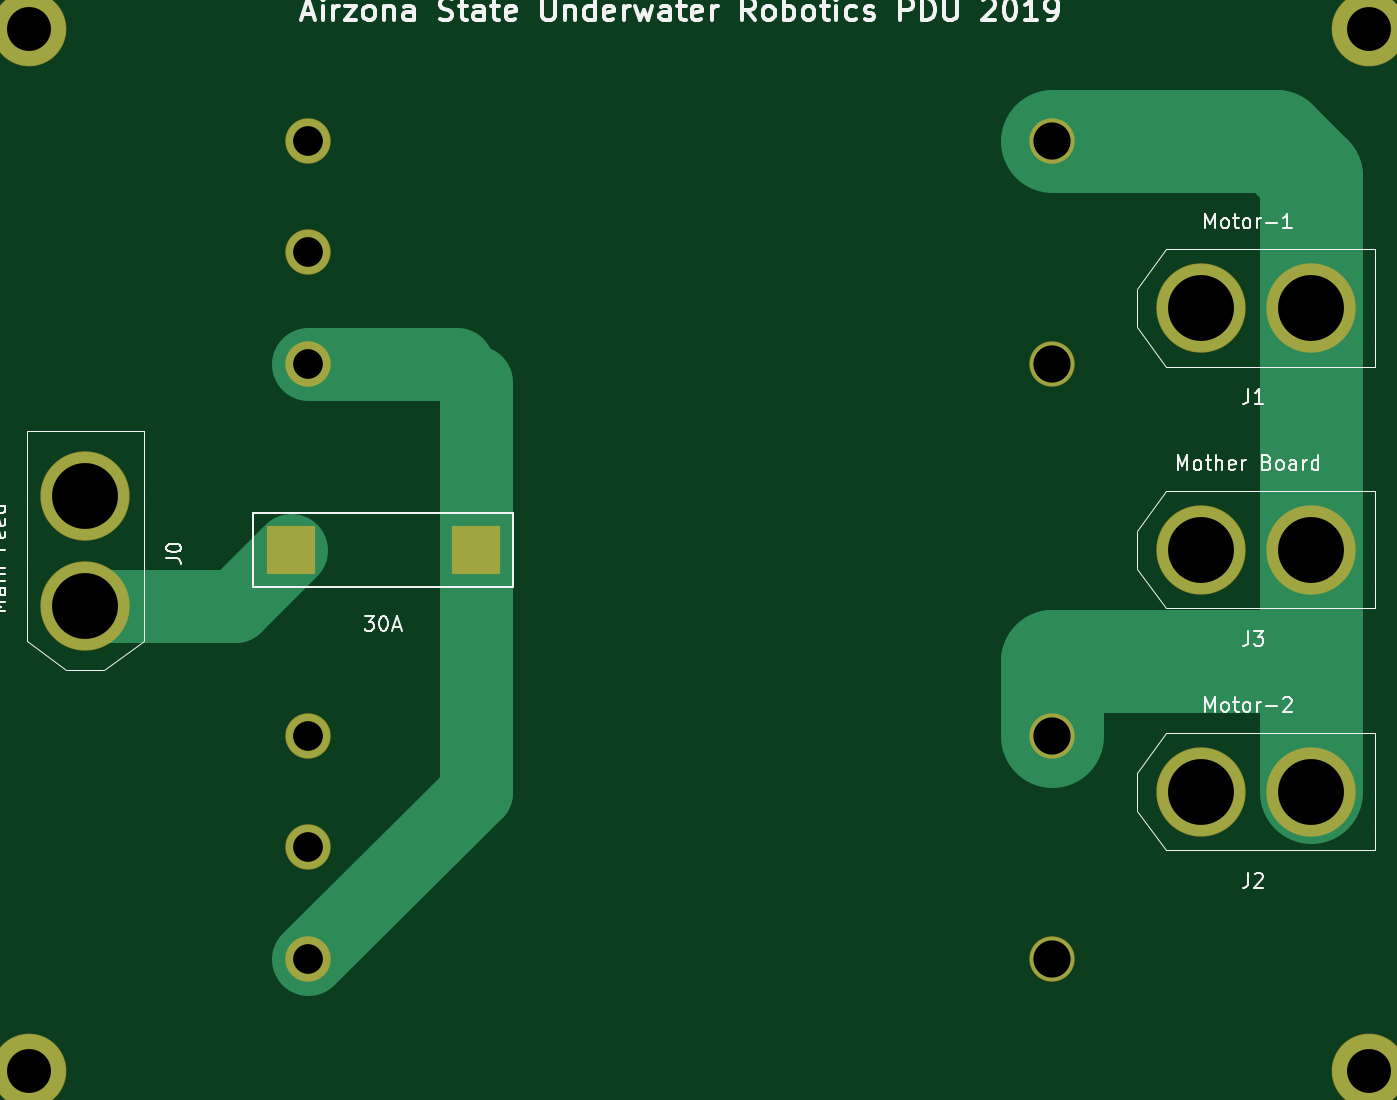
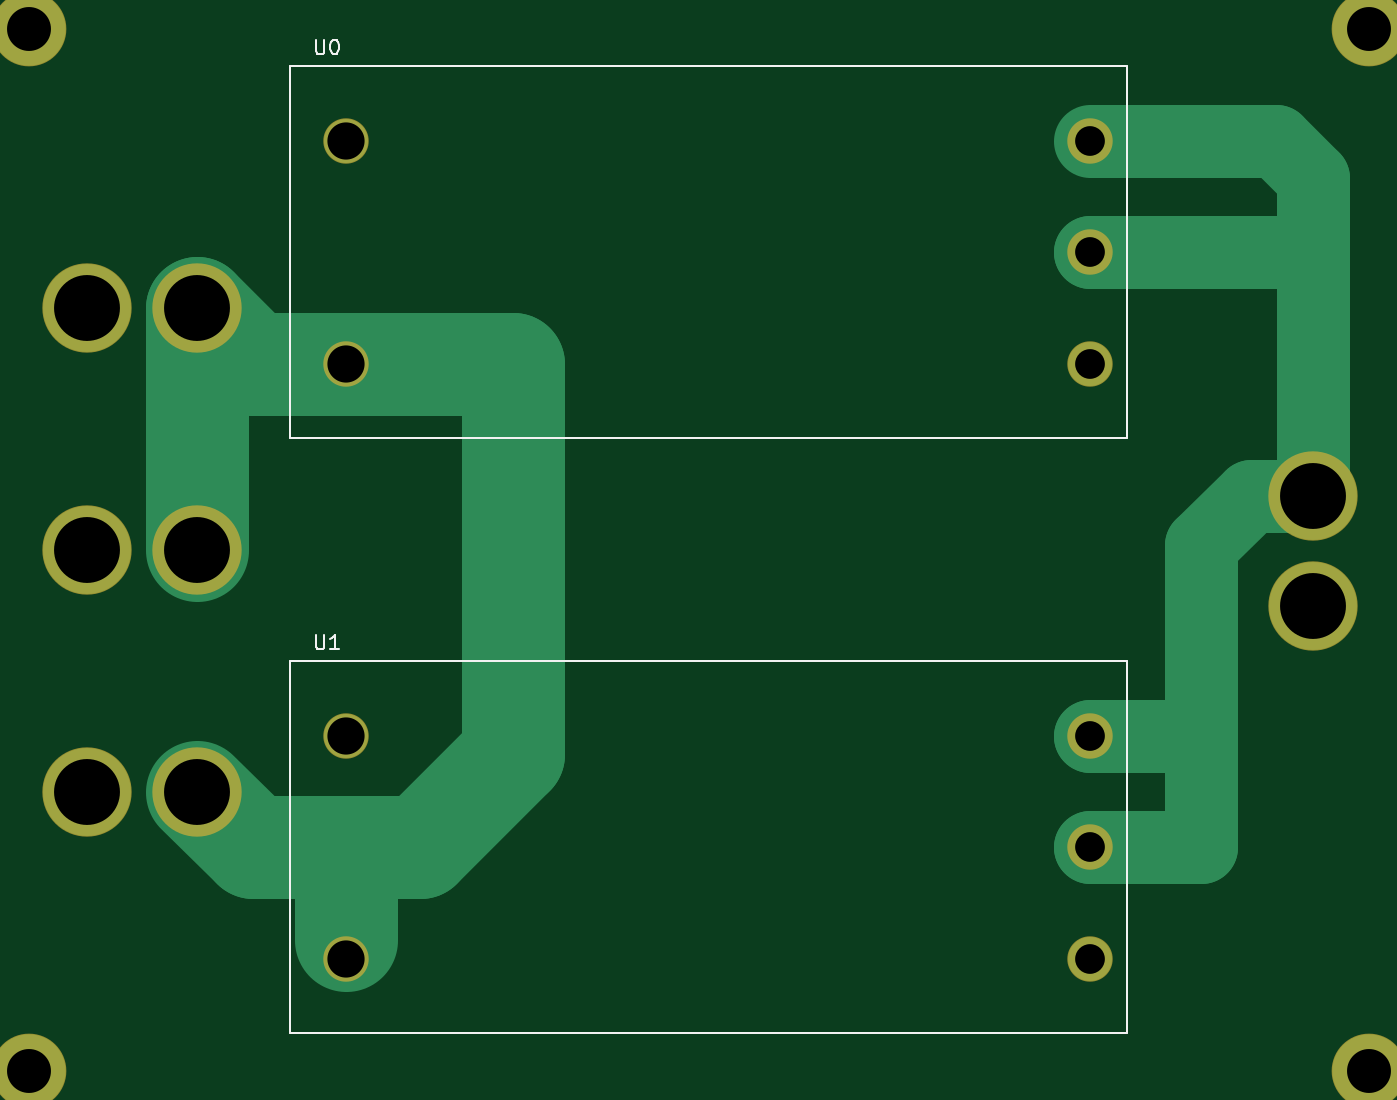
Circuit board: 11 layer files. Board 91.4 x 71.1 mm.
- bottom_copper: PDU-Board-B.Cu.gbl (3783 bytes)
- bottom_mask: PDU-Board-B.Mask.gbs (1458 bytes)
- paste: PDU-Board-B.Paste.gbp (486 bytes)
- bottom_silk: PDU-Board-B.SilkS.gbo (2220 bytes)
- outline: PDU-Board-Edge.Cuts.gm1 (453 bytes)
- top_copper: PDU-Board-F.Cu.gtl (3762 bytes)
- top_mask: PDU-Board-F.Mask.gts (1573 bytes)
- paste: PDU-Board-F.Paste.gtp (601 bytes)
- top_silk: PDU-Board-F.SilkS.gto (27467 bytes)
- drill: PDU-Board-NPTH.drl (136 bytes)
- drill: PDU-Board-PTH.drl (517 bytes)

=== bottom_copper: PDU-Board-B.Cu.gbl ===
G04 #@! TF.GenerationSoftware,KiCad,Pcbnew,(5.0.0)*
G04 #@! TF.CreationDate,2018-11-06T14:57:09-07:00*
G04 #@! TF.ProjectId,PDU-Board,5044552D426F6172642E6B696361645F,rev?*
G04 #@! TF.SameCoordinates,Original*
G04 #@! TF.FileFunction,Copper,L2,Bot,Signal*
G04 #@! TF.FilePolarity,Positive*
%FSLAX46Y46*%
G04 Gerber Fmt 4.6, Leading zero omitted, Abs format (unit mm)*
G04 Created by KiCad (PCBNEW (5.0.0)) date 11/06/18 14:57:09*
%MOMM*%
%LPD*%
G01*
G04 APERTURE LIST*
G04 #@! TA.AperFunction,ComponentPad*
%ADD10C,6.000000*%
G04 #@! TD*
G04 #@! TA.AperFunction,ComponentPad*
%ADD11C,3.000000*%
G04 #@! TD*
G04 #@! TA.AperFunction,ComponentPad*
%ADD12C,5.000000*%
G04 #@! TD*
G04 #@! TA.AperFunction,Conductor*
%ADD13C,7.000000*%
G04 #@! TD*
G04 #@! TA.AperFunction,Conductor*
%ADD14C,5.000000*%
G04 #@! TD*
G04 APERTURE END LIST*
D10*
G04 #@! TO.P,J0,2*
G04 #@! TO.N,48v-Gnd*
X101600000Y-104260000D03*
G04 #@! TO.P,J0,1*
G04 #@! TO.N,Net-(30A1-Pad1)*
X101600000Y-111760000D03*
G04 #@! TD*
G04 #@! TO.P,J1,1*
G04 #@! TO.N,12v*
X177800000Y-91440000D03*
G04 #@! TO.P,J1,2*
G04 #@! TO.N,12v-Gnd*
X185300000Y-91440000D03*
G04 #@! TD*
G04 #@! TO.P,J2,2*
G04 #@! TO.N,12v-Gnd*
X185300000Y-124460000D03*
G04 #@! TO.P,J2,1*
G04 #@! TO.N,12v*
X177800000Y-124460000D03*
G04 #@! TD*
G04 #@! TO.P,J3,1*
G04 #@! TO.N,12v*
X177800000Y-107950000D03*
G04 #@! TO.P,J3,2*
G04 #@! TO.N,12v-Gnd*
X185300000Y-107950000D03*
G04 #@! TD*
D11*
G04 #@! TO.P,U0,2*
G04 #@! TO.N,48v-Gnd*
X116840000Y-87630000D03*
G04 #@! TO.P,U0,5*
G04 #@! TO.N,12v*
X167640000Y-95250000D03*
G04 #@! TO.P,U0,4*
G04 #@! TO.N,12v-Gnd*
X167640000Y-80010000D03*
G04 #@! TO.P,U0,3*
G04 #@! TO.N,48v-Gnd*
X116840000Y-80010000D03*
G04 #@! TO.P,U0,1*
G04 #@! TO.N,48v*
X116840000Y-95250000D03*
G04 #@! TD*
G04 #@! TO.P,U1,1*
G04 #@! TO.N,48v*
X116840000Y-135890000D03*
G04 #@! TO.P,U1,3*
G04 #@! TO.N,48v-Gnd*
X116840000Y-120650000D03*
G04 #@! TO.P,U1,4*
G04 #@! TO.N,12v-Gnd*
X167640000Y-120650000D03*
G04 #@! TO.P,U1,5*
G04 #@! TO.N,12v*
X167640000Y-135890000D03*
G04 #@! TO.P,U1,2*
G04 #@! TO.N,48v-Gnd*
X116840000Y-128270000D03*
G04 #@! TD*
D12*
G04 #@! TO.P,REF\002A\002A,1*
G04 #@! TO.N,N/C*
X97790000Y-72390000D03*
G04 #@! TD*
G04 #@! TO.P,REF\002A\002A,1*
G04 #@! TO.N,N/C*
X97790000Y-143510000D03*
G04 #@! TD*
G04 #@! TO.P,REF\002A\002A,1*
G04 #@! TO.N,N/C*
X189230000Y-143510000D03*
G04 #@! TD*
G04 #@! TO.P,REF\002A\002A,1*
G04 #@! TO.N,N/C*
X189230000Y-72390000D03*
G04 #@! TD*
D13*
G04 #@! TO.N,12v*
X173990000Y-95250000D02*
X177800000Y-91440000D01*
X167640000Y-95250000D02*
X173990000Y-95250000D01*
X177800000Y-107950000D02*
X177800000Y-91440000D01*
X173990000Y-128270000D02*
X177800000Y-124460000D01*
X156210000Y-121920000D02*
X162560000Y-128270000D01*
X167640000Y-95250000D02*
X156210000Y-95250000D01*
X156210000Y-95250000D02*
X156210000Y-121920000D01*
X167640000Y-128270000D02*
X173990000Y-128270000D01*
X162560000Y-128270000D02*
X167640000Y-128270000D01*
X167640000Y-134620000D02*
X167640000Y-128270000D01*
D14*
G04 #@! TO.N,48v-Gnd*
X116840000Y-87630000D02*
X115570000Y-87630000D01*
X116840000Y-80010000D02*
X114300000Y-80010000D01*
X116840000Y-128270000D02*
X114300000Y-128270000D01*
X116840000Y-120650000D02*
X114718680Y-120650000D01*
X104140000Y-80010000D02*
X114300000Y-80010000D01*
X101600000Y-82550000D02*
X104140000Y-80010000D01*
X116840000Y-87630000D02*
X101600000Y-87630000D01*
X101600000Y-104260000D02*
X101600000Y-87630000D01*
X101600000Y-87630000D02*
X101600000Y-82550000D01*
X109220000Y-128270000D02*
X116840000Y-128270000D01*
X101600000Y-104260000D02*
X105842640Y-104260000D01*
X105842640Y-104260000D02*
X109220000Y-107637360D01*
X116840000Y-120650000D02*
X109220000Y-120650000D01*
X109220000Y-107637360D02*
X109220000Y-120650000D01*
X109220000Y-120650000D02*
X109220000Y-128270000D01*
G04 #@! TD*
M02*

=== bottom_mask: PDU-Board-B.Mask.gbs ===
G04 #@! TF.GenerationSoftware,KiCad,Pcbnew,(5.0.0)*
G04 #@! TF.CreationDate,2018-11-06T14:57:09-07:00*
G04 #@! TF.ProjectId,PDU-Board,5044552D426F6172642E6B696361645F,rev?*
G04 #@! TF.SameCoordinates,Original*
G04 #@! TF.FileFunction,Soldermask,Bot*
G04 #@! TF.FilePolarity,Negative*
%FSLAX46Y46*%
G04 Gerber Fmt 4.6, Leading zero omitted, Abs format (unit mm)*
G04 Created by KiCad (PCBNEW (5.0.0)) date 11/06/18 14:57:09*
%MOMM*%
%LPD*%
G01*
G04 APERTURE LIST*
%ADD10C,6.101600*%
%ADD11C,3.101600*%
%ADD12C,5.101600*%
G04 APERTURE END LIST*
D10*
G04 #@! TO.C,J0*
X101600000Y-104260000D03*
X101600000Y-111760000D03*
G04 #@! TD*
G04 #@! TO.C,J1*
X177800000Y-91440000D03*
X185300000Y-91440000D03*
G04 #@! TD*
G04 #@! TO.C,J2*
X185300000Y-124460000D03*
X177800000Y-124460000D03*
G04 #@! TD*
G04 #@! TO.C,J3*
X177800000Y-107950000D03*
X185300000Y-107950000D03*
G04 #@! TD*
D11*
G04 #@! TO.C,U0*
X116840000Y-87630000D03*
X167640000Y-95250000D03*
X167640000Y-80010000D03*
X116840000Y-80010000D03*
X116840000Y-95250000D03*
G04 #@! TD*
G04 #@! TO.C,U1*
X116840000Y-135890000D03*
X116840000Y-120650000D03*
X167640000Y-120650000D03*
X167640000Y-135890000D03*
X116840000Y-128270000D03*
G04 #@! TD*
D12*
G04 #@! TO.C,REF\002A\002A*
X97790000Y-72390000D03*
G04 #@! TD*
G04 #@! TO.C,REF\002A\002A*
X97790000Y-143510000D03*
G04 #@! TD*
G04 #@! TO.C,REF\002A\002A*
X189230000Y-143510000D03*
G04 #@! TD*
G04 #@! TO.C,REF\002A\002A*
X189230000Y-72390000D03*
G04 #@! TD*
M02*

=== paste: PDU-Board-B.Paste.gbp ===
G04 #@! TF.GenerationSoftware,KiCad,Pcbnew,(5.0.0)*
G04 #@! TF.CreationDate,2018-11-06T14:57:09-07:00*
G04 #@! TF.ProjectId,PDU-Board,5044552D426F6172642E6B696361645F,rev?*
G04 #@! TF.SameCoordinates,Original*
G04 #@! TF.FileFunction,Paste,Bot*
G04 #@! TF.FilePolarity,Positive*
%FSLAX46Y46*%
G04 Gerber Fmt 4.6, Leading zero omitted, Abs format (unit mm)*
G04 Created by KiCad (PCBNEW (5.0.0)) date 11/06/18 14:57:09*
%MOMM*%
%LPD*%
G01*
G04 APERTURE LIST*
G04 APERTURE END LIST*
M02*

=== bottom_silk: PDU-Board-B.SilkS.gbo ===
G04 #@! TF.GenerationSoftware,KiCad,Pcbnew,(5.0.0)*
G04 #@! TF.CreationDate,2018-11-06T14:57:09-07:00*
G04 #@! TF.ProjectId,PDU-Board,5044552D426F6172642E6B696361645F,rev?*
G04 #@! TF.SameCoordinates,Original*
G04 #@! TF.FileFunction,Legend,Bot*
G04 #@! TF.FilePolarity,Positive*
%FSLAX46Y46*%
G04 Gerber Fmt 4.6, Leading zero omitted, Abs format (unit mm)*
G04 Created by KiCad (PCBNEW (5.0.0)) date 11/06/18 14:57:09*
%MOMM*%
%LPD*%
G01*
G04 APERTURE LIST*
%ADD10C,0.150000*%
G04 APERTURE END LIST*
D10*
G04 #@! TO.C,U0*
X114300000Y-74930000D02*
X114300000Y-100330000D01*
X171450000Y-74930000D02*
X114300000Y-74930000D01*
X171450000Y-100330000D02*
X171450000Y-74930000D01*
X114300000Y-100330000D02*
X171450000Y-100330000D01*
G04 #@! TO.C,U1*
X114300000Y-140970000D02*
X171450000Y-140970000D01*
X171450000Y-140970000D02*
X171450000Y-115570000D01*
X171450000Y-115570000D02*
X114300000Y-115570000D01*
X114300000Y-115570000D02*
X114300000Y-140970000D01*
G04 #@! TO.C,U0*
X169671904Y-73112380D02*
X169671904Y-73921904D01*
X169624285Y-74017142D01*
X169576666Y-74064761D01*
X169481428Y-74112380D01*
X169290952Y-74112380D01*
X169195714Y-74064761D01*
X169148095Y-74017142D01*
X169100476Y-73921904D01*
X169100476Y-73112380D01*
X168433809Y-73112380D02*
X168338571Y-73112380D01*
X168243333Y-73160000D01*
X168195714Y-73207619D01*
X168148095Y-73302857D01*
X168100476Y-73493333D01*
X168100476Y-73731428D01*
X168148095Y-73921904D01*
X168195714Y-74017142D01*
X168243333Y-74064761D01*
X168338571Y-74112380D01*
X168433809Y-74112380D01*
X168529047Y-74064761D01*
X168576666Y-74017142D01*
X168624285Y-73921904D01*
X168671904Y-73731428D01*
X168671904Y-73493333D01*
X168624285Y-73302857D01*
X168576666Y-73207619D01*
X168529047Y-73160000D01*
X168433809Y-73112380D01*
G04 #@! TO.C,U1*
X169671904Y-113752380D02*
X169671904Y-114561904D01*
X169624285Y-114657142D01*
X169576666Y-114704761D01*
X169481428Y-114752380D01*
X169290952Y-114752380D01*
X169195714Y-114704761D01*
X169148095Y-114657142D01*
X169100476Y-114561904D01*
X169100476Y-113752380D01*
X168100476Y-114752380D02*
X168671904Y-114752380D01*
X168386190Y-114752380D02*
X168386190Y-113752380D01*
X168481428Y-113895238D01*
X168576666Y-113990476D01*
X168671904Y-114038095D01*
G04 #@! TD*
M02*

=== outline: PDU-Board-Edge.Cuts.gm1 ===
G04 #@! TF.GenerationSoftware,KiCad,Pcbnew,(5.0.0)*
G04 #@! TF.CreationDate,2018-11-06T14:57:09-07:00*
G04 #@! TF.ProjectId,PDU-Board,5044552D426F6172642E6B696361645F,rev?*
G04 #@! TF.SameCoordinates,Original*
G04 #@! TF.FileFunction,Profile,NP*
%FSLAX46Y46*%
G04 Gerber Fmt 4.6, Leading zero omitted, Abs format (unit mm)*
G04 Created by KiCad (PCBNEW (5.0.0)) date 11/06/18 14:57:09*
%MOMM*%
%LPD*%
G01*
G04 APERTURE LIST*
G04 APERTURE END LIST*
M02*

=== top_copper: PDU-Board-F.Cu.gtl ===
G04 #@! TF.GenerationSoftware,KiCad,Pcbnew,(5.0.0)*
G04 #@! TF.CreationDate,2018-11-06T14:57:09-07:00*
G04 #@! TF.ProjectId,PDU-Board,5044552D426F6172642E6B696361645F,rev?*
G04 #@! TF.SameCoordinates,Original*
G04 #@! TF.FileFunction,Copper,L1,Top,Signal*
G04 #@! TF.FilePolarity,Positive*
%FSLAX46Y46*%
G04 Gerber Fmt 4.6, Leading zero omitted, Abs format (unit mm)*
G04 Created by KiCad (PCBNEW (5.0.0)) date 11/06/18 14:57:09*
%MOMM*%
%LPD*%
G01*
G04 APERTURE LIST*
G04 #@! TA.AperFunction,SMDPad,CuDef*
%ADD10R,3.250000X3.250000*%
G04 #@! TD*
G04 #@! TA.AperFunction,ComponentPad*
%ADD11C,6.000000*%
G04 #@! TD*
G04 #@! TA.AperFunction,ComponentPad*
%ADD12C,3.000000*%
G04 #@! TD*
G04 #@! TA.AperFunction,ComponentPad*
%ADD13C,5.000000*%
G04 #@! TD*
G04 #@! TA.AperFunction,Conductor*
%ADD14C,5.000000*%
G04 #@! TD*
G04 #@! TA.AperFunction,Conductor*
%ADD15C,3.000000*%
G04 #@! TD*
G04 #@! TA.AperFunction,Conductor*
%ADD16C,7.000000*%
G04 #@! TD*
G04 APERTURE END LIST*
D10*
G04 #@! TO.P,30A,1*
G04 #@! TO.N,Net-(30A1-Pad1)*
X115620000Y-107950000D03*
G04 #@! TO.P,30A,2*
G04 #@! TO.N,12v*
X128270000Y-107950000D03*
G04 #@! TD*
D11*
G04 #@! TO.P,J0,2*
G04 #@! TO.N,48v-Gnd*
X101600000Y-104260000D03*
G04 #@! TO.P,J0,1*
G04 #@! TO.N,Net-(30A1-Pad1)*
X101600000Y-111760000D03*
G04 #@! TD*
G04 #@! TO.P,J1,1*
G04 #@! TO.N,12v*
X177800000Y-91440000D03*
G04 #@! TO.P,J1,2*
G04 #@! TO.N,12v-Gnd*
X185300000Y-91440000D03*
G04 #@! TD*
G04 #@! TO.P,J2,2*
G04 #@! TO.N,12v-Gnd*
X185300000Y-124460000D03*
G04 #@! TO.P,J2,1*
G04 #@! TO.N,12v*
X177800000Y-124460000D03*
G04 #@! TD*
G04 #@! TO.P,J3,1*
G04 #@! TO.N,12v*
X177800000Y-107950000D03*
G04 #@! TO.P,J3,2*
G04 #@! TO.N,12v-Gnd*
X185300000Y-107950000D03*
G04 #@! TD*
D12*
G04 #@! TO.P,U0,2*
G04 #@! TO.N,48v-Gnd*
X116840000Y-87630000D03*
G04 #@! TO.P,U0,5*
G04 #@! TO.N,12v*
X167640000Y-95250000D03*
G04 #@! TO.P,U0,4*
G04 #@! TO.N,12v-Gnd*
X167640000Y-80010000D03*
G04 #@! TO.P,U0,3*
G04 #@! TO.N,48v-Gnd*
X116840000Y-80010000D03*
G04 #@! TO.P,U0,1*
G04 #@! TO.N,48v*
X116840000Y-95250000D03*
G04 #@! TD*
G04 #@! TO.P,U1,1*
G04 #@! TO.N,48v*
X116840000Y-135890000D03*
G04 #@! TO.P,U1,3*
G04 #@! TO.N,48v-Gnd*
X116840000Y-120650000D03*
G04 #@! TO.P,U1,4*
G04 #@! TO.N,12v-Gnd*
X167640000Y-120650000D03*
G04 #@! TO.P,U1,5*
G04 #@! TO.N,12v*
X167640000Y-135890000D03*
G04 #@! TO.P,U1,2*
G04 #@! TO.N,48v-Gnd*
X116840000Y-128270000D03*
G04 #@! TD*
D13*
G04 #@! TO.P,REF\002A\002A,1*
G04 #@! TO.N,N/C*
X97790000Y-72390000D03*
G04 #@! TD*
G04 #@! TO.P,REF\002A\002A,1*
G04 #@! TO.N,N/C*
X97790000Y-143510000D03*
G04 #@! TD*
G04 #@! TO.P,REF\002A\002A,1*
G04 #@! TO.N,N/C*
X189230000Y-143510000D03*
G04 #@! TD*
G04 #@! TO.P,REF\002A\002A,1*
G04 #@! TO.N,N/C*
X189230000Y-72390000D03*
G04 #@! TD*
D14*
G04 #@! TO.N,Net-(30A1-Pad1)*
X111810000Y-111760000D02*
X115620000Y-107950000D01*
X101600000Y-111760000D02*
X111810000Y-111760000D01*
G04 #@! TO.N,12v*
X128270000Y-124460000D02*
X128270000Y-107950000D01*
X116840000Y-135890000D02*
X128270000Y-124460000D01*
X116840000Y-95250000D02*
X127000000Y-95250000D01*
X128270000Y-96520000D02*
X128270000Y-107950000D01*
D15*
X127000000Y-95250000D02*
X128270000Y-96520000D01*
G04 #@! TO.N,12v-Gnd*
X185420000Y-91440000D02*
X185300000Y-91440000D01*
X185300000Y-106800000D02*
X185300000Y-107950000D01*
X185420000Y-107950000D02*
X185300000Y-107950000D01*
D16*
X185300000Y-91440000D02*
X185300000Y-82430000D01*
X185300000Y-82430000D02*
X182880000Y-80010000D01*
X182880000Y-80010000D02*
X167640000Y-80010000D01*
X185300000Y-91440000D02*
X185300000Y-107950000D01*
X185300000Y-115570000D02*
X167640000Y-115570000D01*
X185300000Y-115570000D02*
X185300000Y-124460000D01*
X185300000Y-107950000D02*
X185300000Y-115570000D01*
X167640000Y-120650000D02*
X167640000Y-115570000D01*
G04 #@! TD*
M02*

=== top_mask: PDU-Board-F.Mask.gts ===
G04 #@! TF.GenerationSoftware,KiCad,Pcbnew,(5.0.0)*
G04 #@! TF.CreationDate,2018-11-06T14:57:09-07:00*
G04 #@! TF.ProjectId,PDU-Board,5044552D426F6172642E6B696361645F,rev?*
G04 #@! TF.SameCoordinates,Original*
G04 #@! TF.FileFunction,Soldermask,Top*
G04 #@! TF.FilePolarity,Negative*
%FSLAX46Y46*%
G04 Gerber Fmt 4.6, Leading zero omitted, Abs format (unit mm)*
G04 Created by KiCad (PCBNEW (5.0.0)) date 11/06/18 14:57:09*
%MOMM*%
%LPD*%
G01*
G04 APERTURE LIST*
%ADD10R,3.351600X3.351600*%
%ADD11C,6.101600*%
%ADD12C,3.101600*%
%ADD13C,5.101600*%
G04 APERTURE END LIST*
D10*
G04 #@! TO.C,30A*
X115620000Y-107950000D03*
X128270000Y-107950000D03*
G04 #@! TD*
D11*
G04 #@! TO.C,J0*
X101600000Y-104260000D03*
X101600000Y-111760000D03*
G04 #@! TD*
G04 #@! TO.C,J1*
X177800000Y-91440000D03*
X185300000Y-91440000D03*
G04 #@! TD*
G04 #@! TO.C,J2*
X185300000Y-124460000D03*
X177800000Y-124460000D03*
G04 #@! TD*
G04 #@! TO.C,J3*
X177800000Y-107950000D03*
X185300000Y-107950000D03*
G04 #@! TD*
D12*
G04 #@! TO.C,U0*
X116840000Y-87630000D03*
X167640000Y-95250000D03*
X167640000Y-80010000D03*
X116840000Y-80010000D03*
X116840000Y-95250000D03*
G04 #@! TD*
G04 #@! TO.C,U1*
X116840000Y-135890000D03*
X116840000Y-120650000D03*
X167640000Y-120650000D03*
X167640000Y-135890000D03*
X116840000Y-128270000D03*
G04 #@! TD*
D13*
G04 #@! TO.C,REF\002A\002A*
X97790000Y-72390000D03*
G04 #@! TD*
G04 #@! TO.C,REF\002A\002A*
X97790000Y-143510000D03*
G04 #@! TD*
G04 #@! TO.C,REF\002A\002A*
X189230000Y-143510000D03*
G04 #@! TD*
G04 #@! TO.C,REF\002A\002A*
X189230000Y-72390000D03*
G04 #@! TD*
M02*

=== paste: PDU-Board-F.Paste.gtp ===
G04 #@! TF.GenerationSoftware,KiCad,Pcbnew,(5.0.0)*
G04 #@! TF.CreationDate,2018-11-06T14:57:09-07:00*
G04 #@! TF.ProjectId,PDU-Board,5044552D426F6172642E6B696361645F,rev?*
G04 #@! TF.SameCoordinates,Original*
G04 #@! TF.FileFunction,Paste,Top*
G04 #@! TF.FilePolarity,Positive*
%FSLAX46Y46*%
G04 Gerber Fmt 4.6, Leading zero omitted, Abs format (unit mm)*
G04 Created by KiCad (PCBNEW (5.0.0)) date 11/06/18 14:57:09*
%MOMM*%
%LPD*%
G01*
G04 APERTURE LIST*
%ADD10R,3.250000X3.250000*%
G04 APERTURE END LIST*
D10*
G04 #@! TO.C,30A*
X115620000Y-107950000D03*
X128270000Y-107950000D03*
G04 #@! TD*
M02*

=== top_silk: PDU-Board-F.SilkS.gto (27467 bytes, source omitted) ===
=== drill: PDU-Board-NPTH.drl ===
M48
;DRILL file {KiCad (5.0.0)} date 11/06/18 14:57:30
;FORMAT={-:-/ absolute / metric / decimal}
FMAT,2
METRIC,TZ
%
G90
G05
M71
T0
M30

=== drill: PDU-Board-PTH.drl ===
M48
;DRILL file {KiCad (5.0.0)} date 11/06/18 14:57:30
;FORMAT={-:-/ absolute / metric / decimal}
FMAT,2
METRIC,TZ
T1C2.030
T2C2.540
T3C3.000
T4C4.500
%
G90
G05
M71
T1
X116.84Y-120.65
X116.84Y-128.27
X116.84Y-135.89
X116.84Y-80.01
X116.84Y-87.63
X116.84Y-95.25
T2
X167.64Y-120.65
X167.64Y-135.89
X167.64Y-80.01
X167.64Y-95.25
T3
X97.79Y-72.39
X189.23Y-72.39
X189.23Y-143.51
X97.79Y-143.51
T4
X177.8Y-107.95
X185.3Y-107.95
X101.6Y-104.26
X101.6Y-111.76
X177.8Y-124.46
X185.3Y-124.46
X177.8Y-91.44
X185.3Y-91.44
T0
M30

